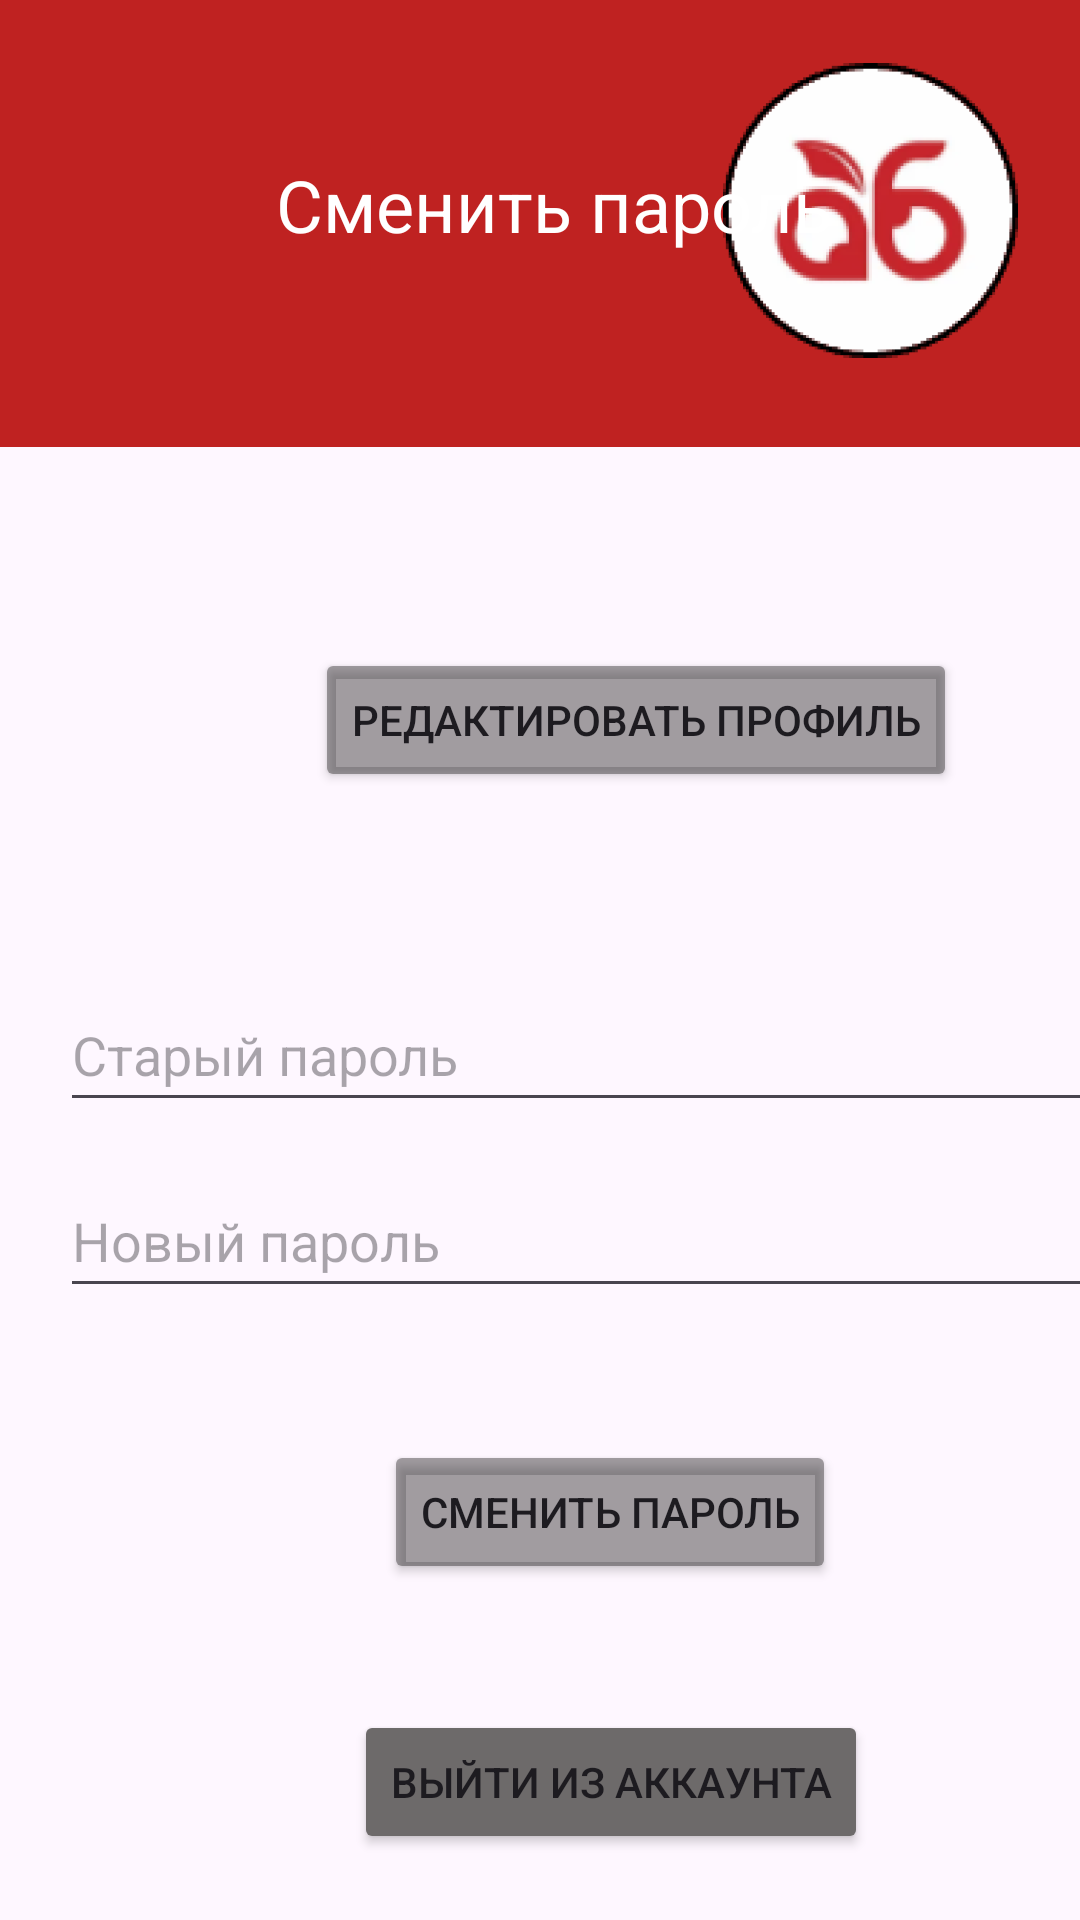

Produce the Android XML layout that renders to this screen, including the resource entries it uses.
<!-- AndroidManifest.xml: application theme Theme.AGRO_T2 -->
<!-- res/layout/activity_reset_password.xml -->
<?xml version="1.0" encoding="utf-8"?>
<androidx.drawerlayout.widget.DrawerLayout
    xmlns:android="http://schemas.android.com/apk/res/android"
    xmlns:app="http://schemas.android.com/apk/res-auto"
    xmlns:tools="http://schemas.android.com/tools"
    android:id="@+id/drawer_layout"
    android:layout_width="match_parent"
    android:layout_height="match_parent"
    tools:context=".resetPassword">


    <androidx.constraintlayout.widget.ConstraintLayout
        android:id="@+id/main"
        android:layout_width="match_parent"
        android:layout_height="match_parent" >

        <com.google.android.material.textfield.TextInputEditText
            android:id="@+id/editText"
            android:layout_width="372dp"
            android:layout_height="48dp"
            android:layout_marginStart="20dp"
            android:layout_marginTop="14dp"
            android:hint="Новый пароль"
            app:layout_constraintStart_toStartOf="parent"
            app:layout_constraintTop_toBottomOf="@+id/textInputEditText8" />

        <View
            android:id="@+id/view7"
            android:layout_width="443dp"
            android:layout_height="149dp"
            android:background="#BF2221"
            app:layout_constraintStart_toStartOf="parent"
            app:layout_constraintTop_toTopOf="parent" />

        <ImageView
            android:id="@+id/imageView11"
            android:layout_width="wrap_content"
            android:layout_height="wrap_content"
            android:layout_marginTop="16dp"
            android:layout_marginEnd="16dp"
            app:layout_constraintEnd_toEndOf="parent"
            app:layout_constraintTop_toTopOf="parent"
            app:srcCompat="@mipmap/ic_agro_ava" />

        <Button
            android:id="@+id/button6"
            android:layout_width="wrap_content"
            android:layout_height="wrap_content"
            android:layout_marginStart="105dp"
            android:layout_marginTop="67dp"
            android:backgroundTint="#6D242222"
            android:text="Редактировать профиль"
            app:layout_constraintStart_toStartOf="parent"
            app:layout_constraintTop_toBottomOf="@+id/view7" />

        <Button
            android:id="@+id/button7"
            android:layout_width="wrap_content"
            android:layout_height="wrap_content"
            android:layout_marginStart="128dp"
            android:layout_marginTop="44dp"
            android:backgroundTint="#6D242222"
            android:text="Сменить пароль"
            app:layout_constraintStart_toStartOf="parent"
            app:layout_constraintTop_toBottomOf="@+id/editText" />

        <com.google.android.material.textfield.TextInputEditText
            android:id="@+id/textInputEditText8"
            android:layout_width="372dp"
            android:layout_height="48dp"
            android:layout_marginStart="20dp"
            android:layout_marginTop="62dp"
            android:hint="Старый пароль"
            app:layout_constraintStart_toStartOf="parent"
            app:layout_constraintTop_toBottomOf="@+id/button6" />

        <Button
            android:id="@+id/button15"
            android:layout_width="wrap_content"
            android:layout_height="wrap_content"
            android:layout_marginStart="118dp"
            android:layout_marginTop="42dp"
            android:backgroundTint="#6D6A6A"
            android:text="Выйти из аккаунта"
            app:layout_constraintStart_toStartOf="parent"
            app:layout_constraintTop_toBottomOf="@+id/button7"
            app:rippleColor="#FFFFFF" />

        <TextView
            android:id="@+id/textView41"
            android:layout_width="186dp"
            android:layout_height="46dp"
            android:layout_marginStart="92dp"
            android:layout_marginTop="52dp"
            android:text="Сменить пароль"
            android:textColor="#FFFFFF"
            android:textSize="24sp"
            app:layout_constraintStart_toStartOf="parent"
            app:layout_constraintTop_toTopOf="@+id/view7" />
    </androidx.constraintlayout.widget.ConstraintLayout>

    <com.google.android.material.navigation.NavigationView
        android:id="@+id/nav"
        android:layout_width="wrap_content"
        android:layout_height="match_parent"
        android:layout_gravity="start"
        app:menu="@menu/nav_menu"
        app:headerLayout="@layout/header"/>

</androidx.drawerlayout.widget.DrawerLayout>
<!-- res/layout/header.xml (included above) -->
<?xml version="1.0" encoding="utf-8"?>
<androidx.constraintlayout.widget.ConstraintLayout xmlns:android="http://schemas.android.com/apk/res/android"
    xmlns:app="http://schemas.android.com/apk/res-auto"
    xmlns:tools="http://schemas.android.com/tools"
    android:layout_width="match_parent"
    android:layout_height="150dp">

    <ImageView
        android:id="@+id/imageView2"
        android:layout_width="58dp"
        android:layout_height="56dp"
        android:layout_marginTop="16dp"
        app:layout_constraintEnd_toEndOf="parent"
        app:layout_constraintHorizontal_bias="0.112"
        app:layout_constraintStart_toStartOf="parent"
        app:layout_constraintTop_toTopOf="parent"
        app:srcCompat="@drawable/ic_launcher_foreground" />

    <TextView
        android:id="@+id/textView2"
        android:layout_width="wrap_content"
        android:layout_height="wrap_content"
        android:layout_marginStart="16dp"
        android:layout_marginTop="16dp"
        android:text="Иванов Иван Иваныч"
        app:layout_constraintStart_toStartOf="parent"
        app:layout_constraintTop_toBottomOf="@+id/imageView2" />
</androidx.constraintlayout.widget.ConstraintLayout>
<!-- resources referenced by this layout -->
<resources>
  <!-- drawable ic_launcher_foreground: webp bitmap (mipmap-hdpi, 25746 bytes) -->
  <!-- mipmap ic_agro_ava: webp bitmap (mipmap-hdpi, 10894 bytes) -->
  <style name="Theme.AGRO_T2" parent="Base.Theme.AGRO_T2" />
  <style name="Base.Theme.AGRO_T2" parent="Theme.Material3.DayNight.NoActionBar">
          
          
      </style>
</resources>
